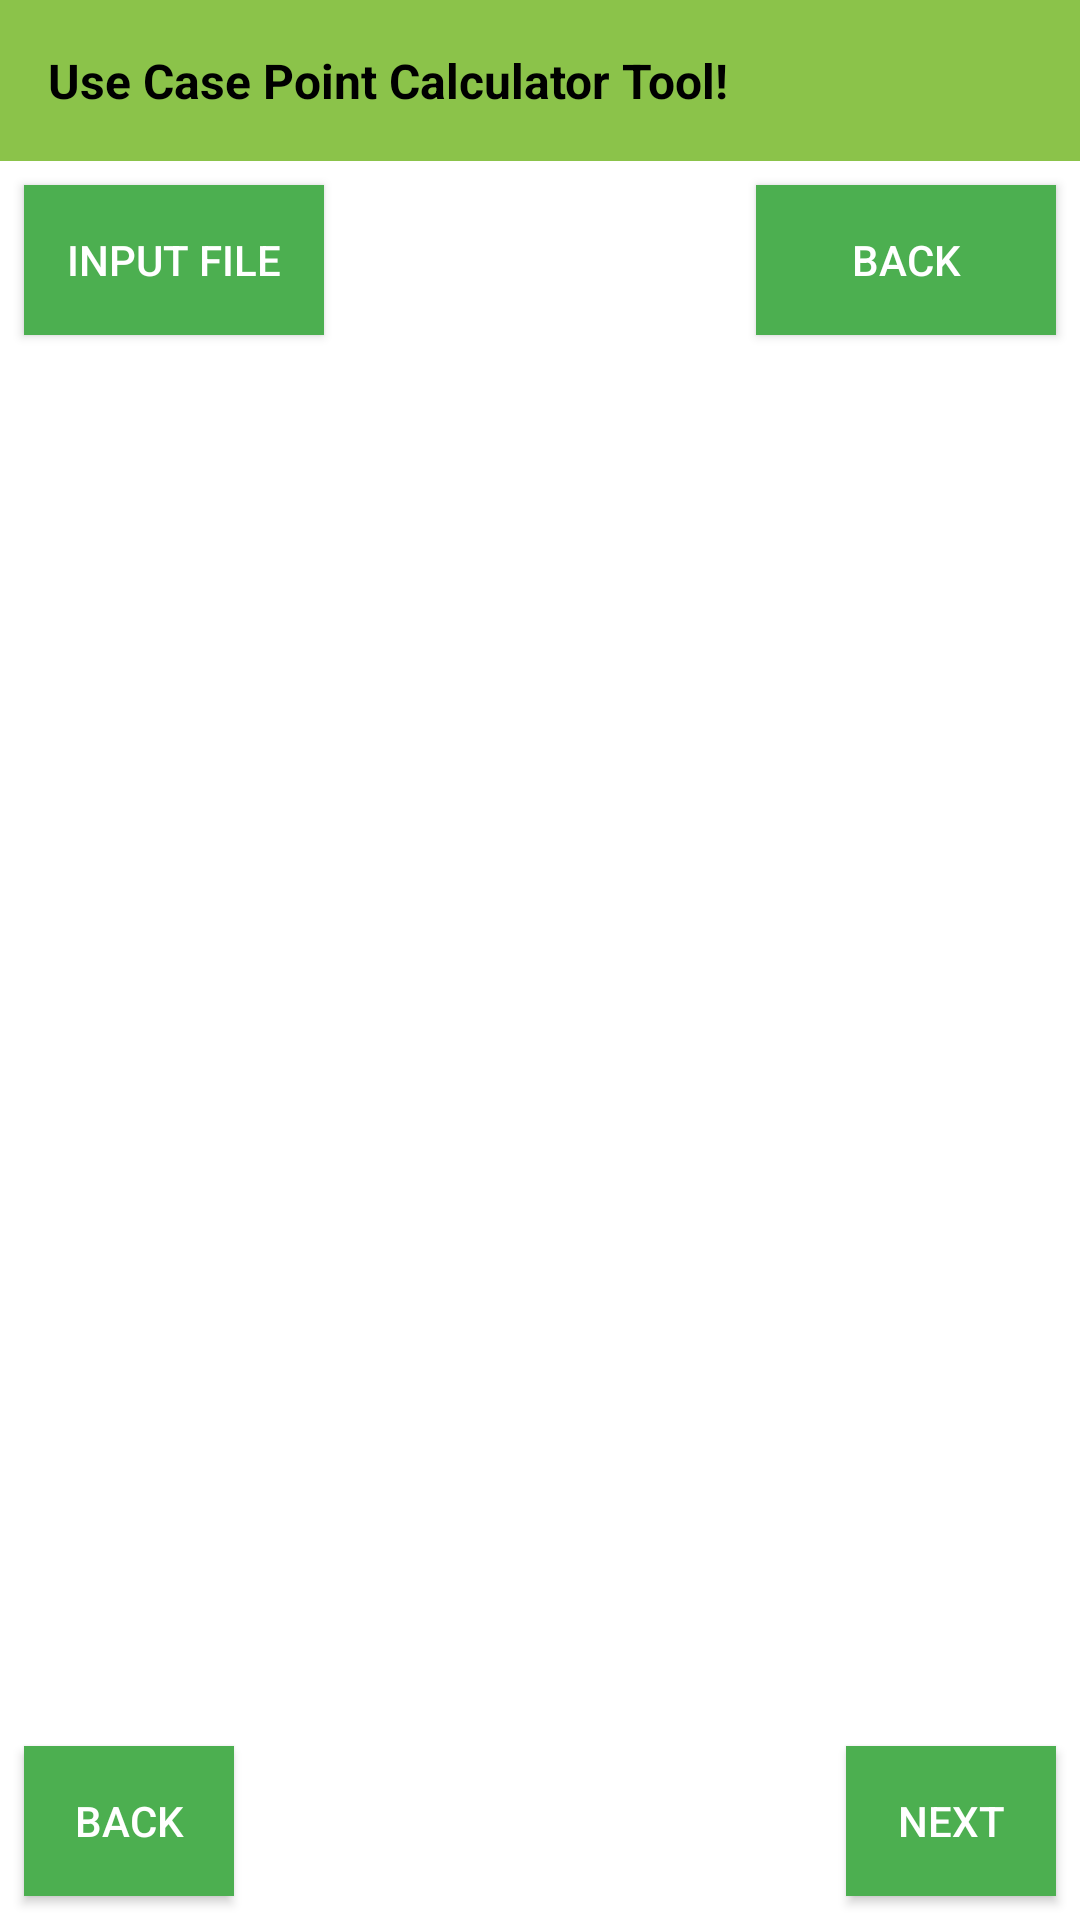

Here is an Android app screen rendered from its layout file. Give the layout XML and the strings, colors and styles it references.
<!-- AndroidManifest.xml: application theme Theme.Ucp_tool -->
<!-- res/layout/activity_main.xml -->
<?xml version="1.0" encoding="utf-8"?>
<LinearLayout xmlns:android="http://schemas.android.com/apk/res/android"
    xmlns:app="http://schemas.android.com/apk/res-auto"
    xmlns:tools="http://schemas.android.com/tools"
    android:layout_width="match_parent"
    android:layout_height="match_parent"
    tools:context=".MainActivity"
    android:orientation="vertical">

    <TextView
        android:layout_width="match_parent"
        android:layout_height="wrap_content"
        android:text="Use Case Point Calculator Tool!"
        android:padding="16dp"
        android:textSize="16sp"
        android:textColor="@color/black"
        android:textStyle="bold"
        android:background="#8BC34A"/>

    <RelativeLayout
        android:layout_width="match_parent"
        android:layout_height="wrap_content">
        <androidx.appcompat.widget.AppCompatButton
            android:id="@+id/btn_input"
            android:layout_width="100dp"
            android:layout_height="50dp"
            android:background="#4CAF50"
            android:layout_margin="8dp"
            android:textColor="#FFFFFF"
            android:text="Input File"/>

        <androidx.appcompat.widget.AppCompatButton
            android:id="@+id/btn_output"
            android:layout_width="100dp"
            android:layout_height="50dp"
            android:layout_alignParentEnd="true"
            android:layout_marginStart="8dp"
            android:layout_marginTop="8dp"
            android:layout_marginEnd="8dp"
            android:layout_marginBottom="8dp"
            android:background="#4CAF50"
            android:text="BACK"
            android:textColor="#FFFFFF" />
    </RelativeLayout>

    <FrameLayout
        android:id="@+id/frame_container"
        android:layout_weight="1"
        android:layout_width="match_parent"
        android:layout_height="wrap_content"/>
    <RelativeLayout
        android:layout_width="match_parent"
        android:layout_height="wrap_content">
        <androidx.appcompat.widget.AppCompatButton
            android:id="@+id/btn_back"
            android:layout_width="70dp"
            android:layout_height="50dp"
            android:text="Back"
            android:textColor="#FFFFFF"
            android:layout_margin="8dp"
            android:background="#4CAF50"/>

        <androidx.appcompat.widget.AppCompatButton
            android:id="@+id/btn_next"
            android:layout_width="70dp"
            android:layout_height="50dp"
            android:layout_alignParentEnd="true"
            android:layout_margin="8dp"
            android:layout_marginStart="8dp"
            android:layout_marginTop="8dp"
            android:layout_marginEnd="8dp"
            android:layout_marginBottom="8dp"
            android:background="#4CAF50"
            android:text="Next"
            android:textColor="#FFFFFF" />
    </RelativeLayout>

</LinearLayout>
<!-- resources referenced by this layout -->
<resources>
  <style name="Theme.Ucp_tool" parent="Theme.MaterialComponents.DayNight.NoActionBar">
          
          <item name="colorPrimary">@color/purple_500</item>
          <item name="colorPrimaryVariant">@color/purple_700</item>
          <item name="colorOnPrimary">@color/white</item>
          
          <item name="colorSecondary">@color/teal_200</item>
          <item name="colorSecondaryVariant">@color/teal_700</item>
          <item name="colorOnSecondary">@color/black</item>
          
          <item name="android:statusBarColor">?attr/colorPrimaryVariant</item>
          
      </style>
  <!-- not gathered from this repository: default colours our renderer supplied (Android Studio template values) -->
  <color name="purple_500">#FF6200EE</color>
  <color name="purple_700">#FF3700B3</color>
  <color name="teal_200">#FF03DAC5</color>
  <color name="teal_700">#FF018786</color>
  <color name="black">#FF000000</color>
  <color name="white">#FFFFFFFF</color>
</resources>
